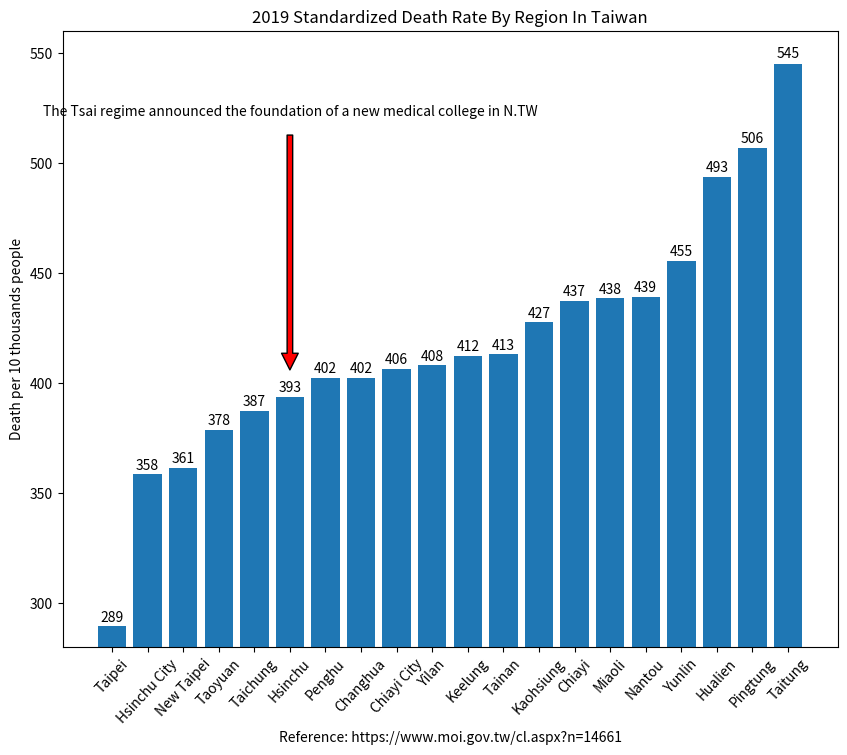

This chart was generated by the following Python code:
import matplotlib.pyplot as plt

region_num = [1, 2, 3, 4, 5, 6, 7, 8, 9, 10, 11, 12, 13, 14, 15, 16, 17, 18, 19, 20]
death_rate = [289.6, 358.6, 361.5, 378.8, 387.4, 393.7, 402.4, 402.5, 406.4, 408.1,
              412.4, 413.1, 427.6, 437.3, 438.5, 439.3, 455.7, 493.5, 506.8, 545.2]

label = ["Taipei", "Hsinchu City", "New Taipei", "Taoyuan", "Taichung", "Hsinchu",
         "Penghu", "Changhua", "Chiayi City", "Yilan", "Keelung", "Tainan", "Kaohsiung",
         "Chiayi", "Miaoli", "Nantou", "Yunlin", "Hualien", "Pingtung", "Taitung"]

fig, ax = plt.subplots(figsize=(10, 8))  # [1]
plt.xticks(region_num, labels=label, rotation=47)
# plt.yticks([0, 250, 300, 350, 400, 450, 500, 550])

plot = ax.bar(region_num, death_rate)

for rect in plot:
    height = rect.get_height()
    ax.text(rect.get_x() + rect.get_width() / 2., 1.002 * height,
            '%d' % int(height), ha='center', va='bottom')

plt.title("2019 Standardized Death Rate By Region In Taiwan")

plt.ylabel("Death per 10 thousands people")
plt.xlabel("Reference: https://www.moi.gov.tw/cl.aspx?n=14661")

plt.ylim(280, 560)

plt.annotate(text="The Tsai regime announced the foundation of a new medical college in N.TW",
             xy=(6, 400), xytext=(6, 520), xycoords='data', textcoords='data',
             arrowprops=dict(facecolor='red', shrink=0.05),
             horizontalalignment='center', verticalalignment='bottom')

plt.show()

# Reference:
# 1. https://stackoverflow.com/questions/332289/how-do-you-change-the-size-of-figures-drawn-with-matplotlib
